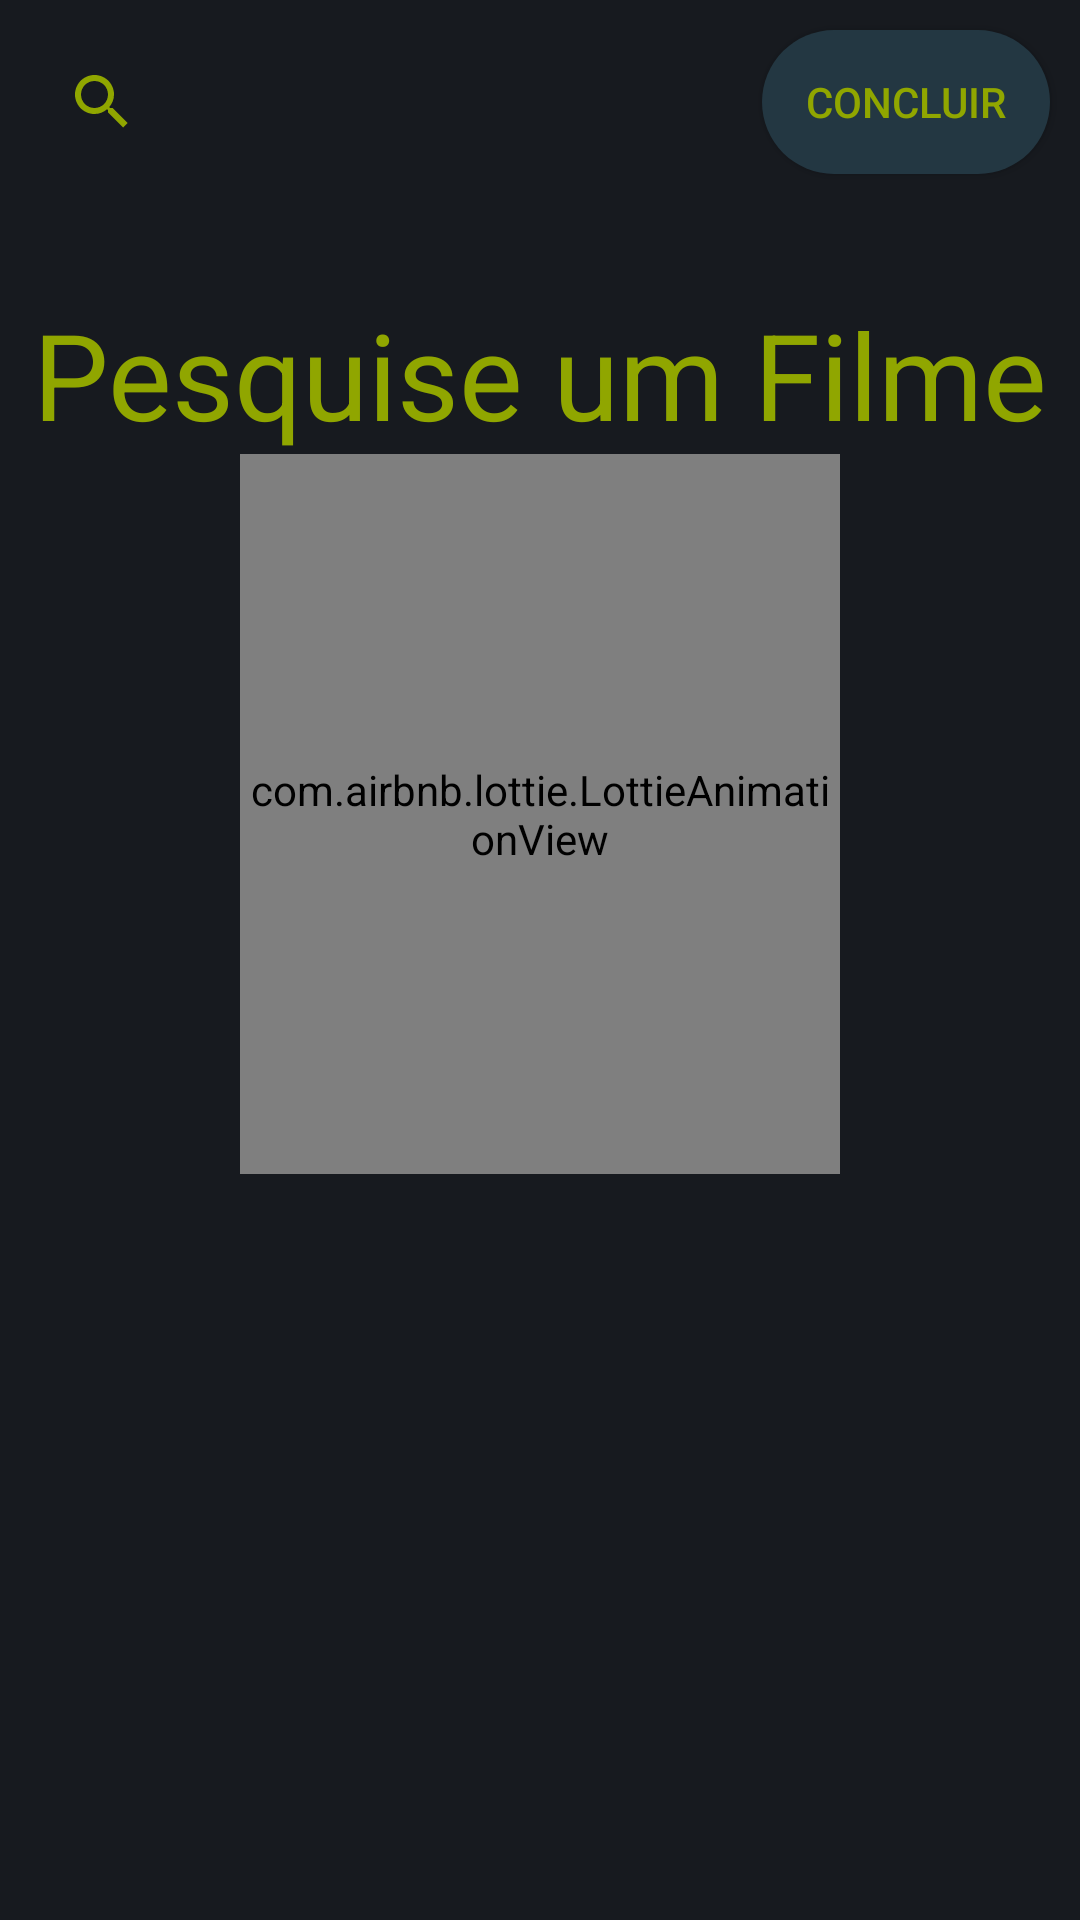

Here is an Android app screen rendered from its layout file. Give the layout XML and the strings, colors and styles it references.
<!-- AndroidManifest.xml: application theme AppTheme -->
<!-- res/layout/fragment_select_movie.xml -->
<?xml version="1.0" encoding="utf-8"?>
<androidx.constraintlayout.widget.ConstraintLayout
    xmlns:android="http://schemas.android.com/apk/res/android"
    xmlns:app="http://schemas.android.com/apk/res-auto"
    xmlns:tools="http://schemas.android.com/tools"
    android:layout_width="match_parent"
    android:layout_height="wrap_content"
    android:layout_gravity="bottom"
    android:background="@color/colorPrimary"
    app:layout_behavior="com.google.android.material.bottomsheet.BottomSheetBehavior"
    tools:context=".view.fragment.SelectMovieFragment">

    <androidx.appcompat.widget.SearchView
        android:id="@+id/searchField"
        android:layout_width="0dp"
        android:layout_height="wrap_content"
        android:theme="@style/AppTheme.Toolbar"
        android:layout_margin="10dp"
        app:layout_constraintHorizontal_weight="0.7"
        app:layout_constraintEnd_toStartOf="@+id/btnClose"
        app:layout_constraintStart_toStartOf="parent"
        app:layout_constraintTop_toTopOf="parent"
        app:layout_constraintBottom_toTopOf="@id/scrollView">


    </androidx.appcompat.widget.SearchView>

    <androidx.appcompat.widget.AppCompatButton
        android:id="@+id/btnClose"
        android:layout_width="0dp"
        android:layout_height="wrap_content"
        app:layout_constraintHorizontal_weight="0.3"
        android:background="@drawable/button_shape1"
        android:layout_margin="10dp"
        android:textColor="@color/colorAccent"
        android:text="Concluir"
        app:layout_constraintEnd_toEndOf="parent"
        app:layout_constraintTop_toTopOf="@id/searchField"
        app:layout_constraintBottom_toBottomOf="@id/searchField"
        app:layout_constraintStart_toEndOf="@+id/searchField"/>

    <TextView
        android:id="@+id/tvMessageFilmsAdd"
        android:layout_width="wrap_content"
        android:layout_height="wrap_content"
        android:text="Pesquise um Filme"
        android:textColor="@color/colorAccent"
        android:textSize="40sp"
        android:layout_marginTop="40dp"
        android:textAlignment="center"
        app:layout_constraintStart_toStartOf="@id/searchField"
        app:layout_constraintEnd_toEndOf="@id/btnClose"
        app:layout_constraintTop_toBottomOf="@id/searchField"
        app:layout_constraintBottom_toTopOf="@+id/animationFilmsAdd"/>

    <com.airbnb.lottie.LottieAnimationView
        android:id="@+id/animationFilmsAdd"
        android:layout_width="200dp"
        android:layout_height="240dp"
        app:lottie_rawRes="@raw/lottie_claquete"
        app:lottie_autoPlay="true"
        app:lottie_loop="true"
        app:layout_constraintStart_toStartOf="@id/searchField"
        app:layout_constraintEnd_toEndOf="@id/btnClose"
        app:layout_constraintTop_toBottomOf="@id/tvMessageFilmsAdd" />

    <ScrollView
        android:id="@+id/scrollView"
        android:layout_width="match_parent"
        android:layout_height="wrap_content"
        android:layout_margin="10dp"
        app:layout_constraintTop_toBottomOf="@id/searchField"
        app:layout_constraintStart_toStartOf="parent"
        app:layout_constraintEnd_toEndOf="parent">

        <androidx.recyclerview.widget.RecyclerView
            android:id="@+id/rvShows"
            android:layout_width="match_parent"
            android:layout_height="wrap_content" />

    </ScrollView>

</androidx.constraintlayout.widget.ConstraintLayout>
<!-- resources referenced by this layout -->
<resources>
  <color name="colorAccent">#90A600</color>
  <color name="colorPrimary">#171A1F</color>
  <!-- drawable button_shape1 (drawable) -->
  <?xml version="1.0" encoding="utf-8"?>
  <shape xmlns:android="http://schemas.android.com/apk/res/android">
      <solid android:color="@color/ocean_blue"/>
      <corners android:radius="100dp"/>
  </shape>
  <style name="AppTheme.Toolbar" parent="AppTheme">
          <item name="android:textColorPrimary">@color/colorAccent</item>
          <item name="android:textColorSecondary">@color/colorAccent</item>
      </style>
  <style name="AppTheme" parent="Theme.MaterialComponents.Light.NoActionBar.Bridge">
          
          <item name="colorPrimary">@color/colorPrimary</item>
          <item name="colorPrimaryDark">@color/colorPrimary</item>
          <item name="colorAccent">@color/colorAccent</item>
          <item name="android:windowBackground">@color/colorPrimary</item>
      </style>
  <color name="ocean_blue">#233742</color>
</resources>
